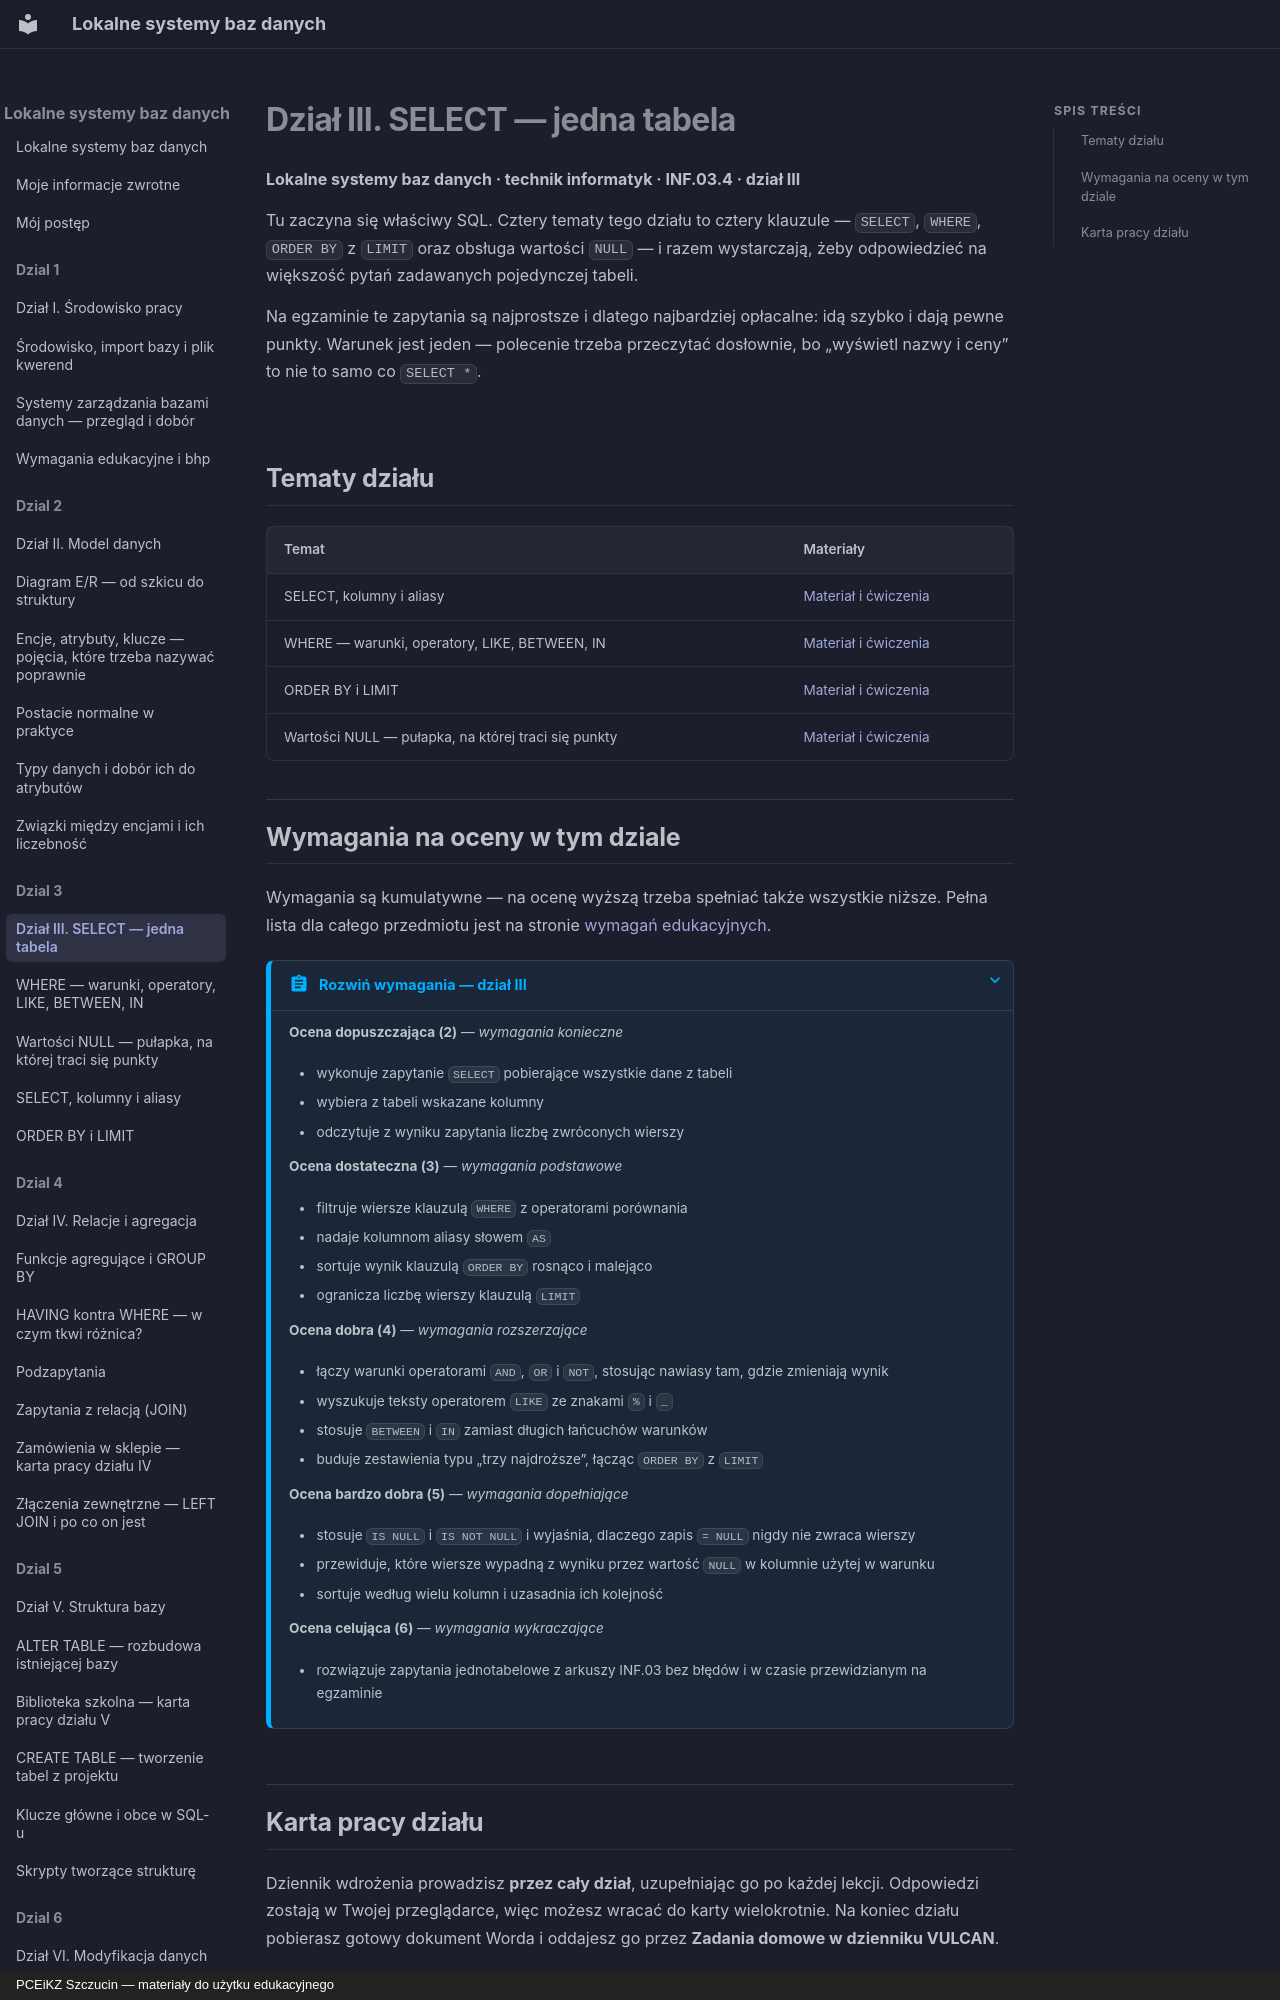

repository: JosiMate/lsbd · page: dzial-3/index.html · generator: mkdocs · copyright: PCEiKZ Szczucin — materiały do użytku edukacyjnego

# Dział III. SELECT — jedna tabela
**Lokalne systemy baz danych · technik informatyk · INF.03.4 · dział III**

Tu zaczyna się właściwy SQL. Cztery tematy tego działu to cztery klauzule — `SELECT`, `WHERE`, `ORDER BY` z `LIMIT` oraz obsługa wartości `NULL` — i razem wystarczają, żeby odpowiedzieć na większość pytań zadawanych pojedynczej tabeli.

Na egzaminie te zapytania są najprostsze i dlatego najbardziej opłacalne: idą szybko i dają pewne punkty. Warunek jest jeden — polecenie trzeba przeczytać dosłownie, bo „wyświetl nazwy i ceny” to nie to samo co `SELECT *`.

## Tematy działu

| Temat | Materiały |
| --- | --- |
| SELECT, kolumny i aliasy | [Materiał i ćwiczenia](select-podstawy.md) |
| WHERE — warunki, operatory, LIKE, BETWEEN, IN | [Materiał i ćwiczenia](filtrowanie-warunki.md) |
| ORDER BY i LIMIT | [Materiał i ćwiczenia](sortowanie-limit.md) |
| Wartości NULL — pułapka, na której traci się punkty | [Materiał i ćwiczenia](obsluga-null.md) |
